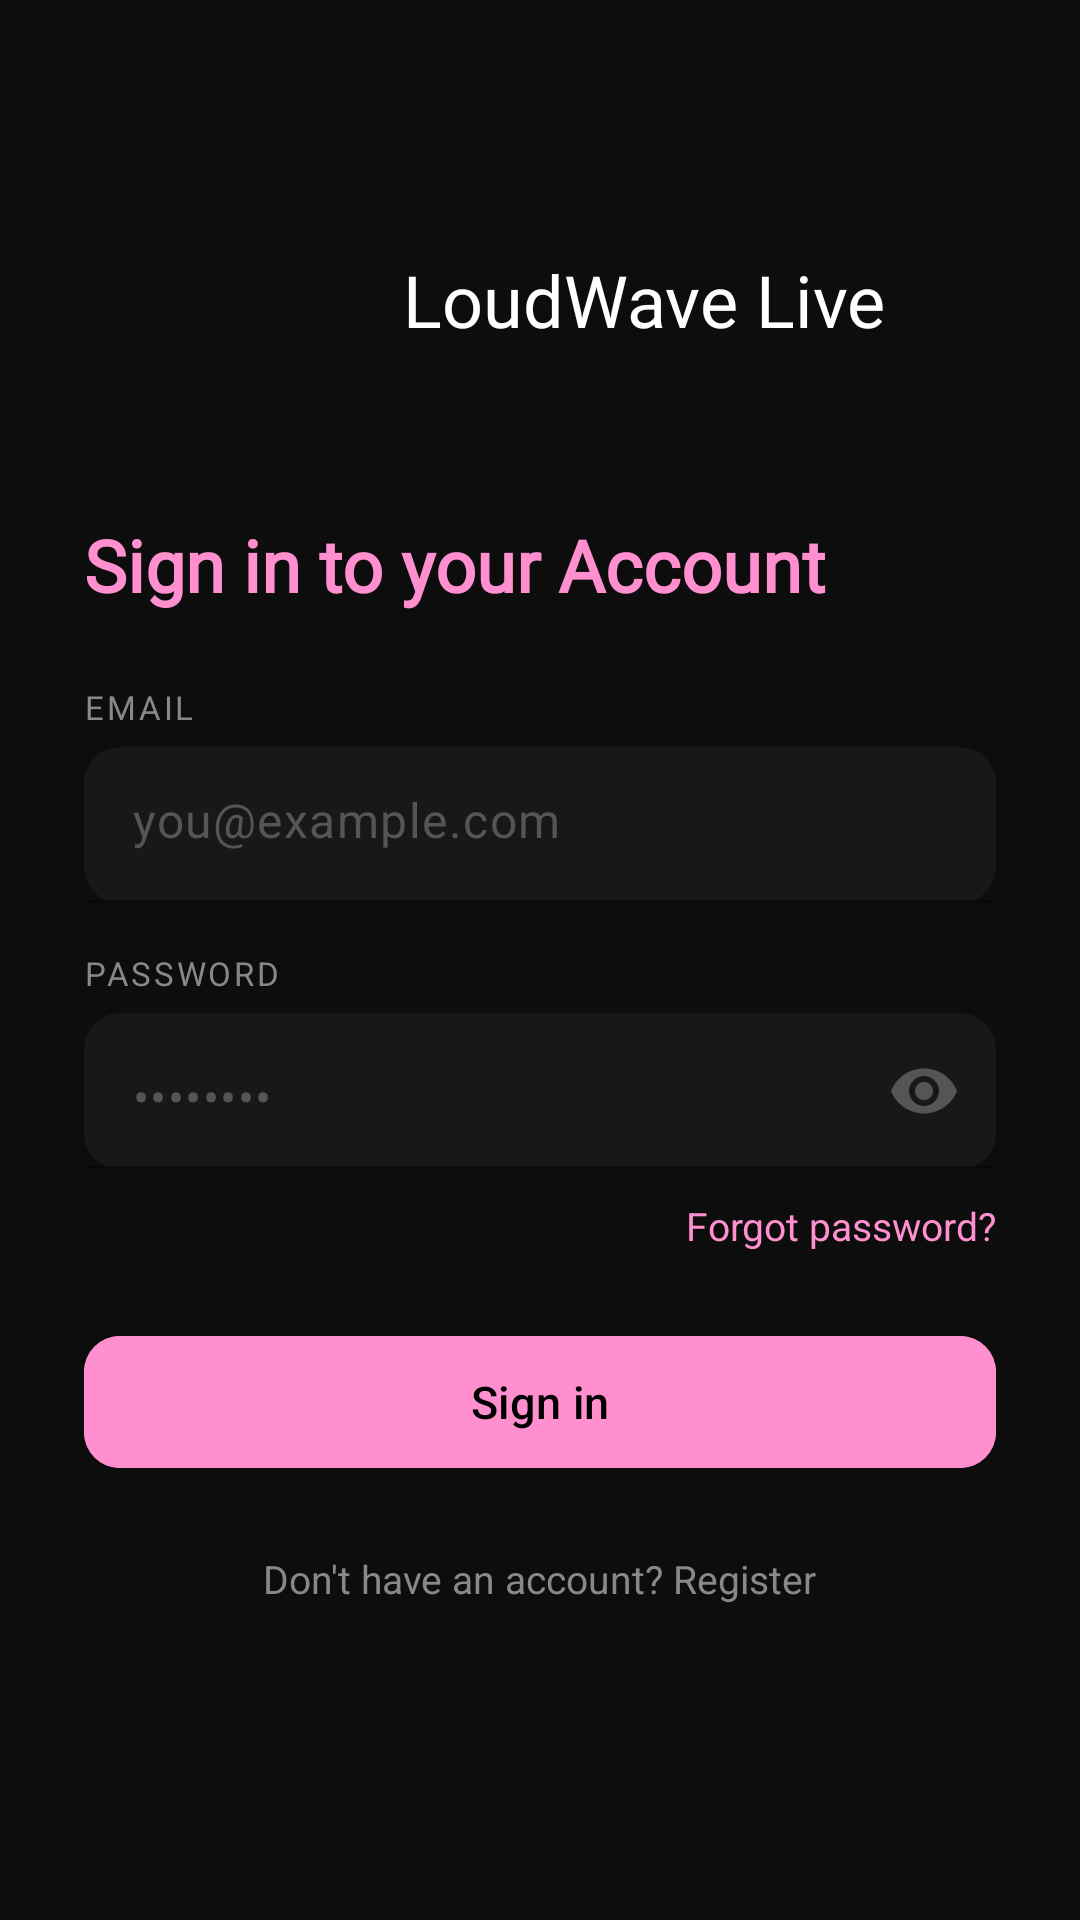

Reconstruct the res/layout file that produces this screen, plus the resources it refers to.
<!-- AndroidManifest.xml: application theme Theme.Loudwavelivemobile -->
<!-- res/layout/activity_login.xml -->
<?xml version="1.0" encoding="utf-8"?>
<androidx.constraintlayout.widget.ConstraintLayout
    xmlns:android="http://schemas.android.com/apk/res/android"
    xmlns:app="http://schemas.android.com/apk/res-auto"
    xmlns:tools="http://schemas.android.com/tools"
    android:id="@+id/main"
    android:layout_width="match_parent"
    android:layout_height="match_parent"
    android:background="#0D0D0D"
    tools:context=".features.auth.LoginActivity">

    <ScrollView
        android:layout_width="0dp"
        android:layout_height="0dp"
        android:fillViewport="true"
        app:layout_constraintTop_toTopOf="parent"
        app:layout_constraintBottom_toBottomOf="parent"
        app:layout_constraintStart_toStartOf="parent"
        app:layout_constraintEnd_toEndOf="parent">

        <LinearLayout
            android:orientation="vertical"
            android:layout_width="match_parent"
            android:layout_height="wrap_content"
            android:padding="28dp"
            android:gravity="center_horizontal">

            <LinearLayout
                android:layout_width="match_parent"
                android:layout_height="72dp"
                android:layout_marginTop="36dp"
                android:gravity="center">

                <ImageView
                    android:layout_width="60dp"
                    android:layout_height="60dp"
                    android:src="@drawable/loudwavelive_logo" />

                <TextView
                    android:layout_width="wrap_content"
                    android:layout_height="wrap_content"
                    android:layout_marginStart="10dp"
                    android:fontFamily="@font/alata"
                    android:text="LoudWave Live"
                    android:textColor="@color/white"
                    android:textSize="24sp" />
            </LinearLayout>

            <TextView
                android:layout_width="match_parent"
                android:layout_height="wrap_content"
                android:layout_marginTop="36dp"
                android:fontFamily="@font/roboto"
                android:text="Sign in to your Account"
                android:textColor="@color/pink"
                android:textStyle="bold"
                android:textSize="24sp" />









            <TextView
                android:layout_width="match_parent"
                android:layout_height="wrap_content"
                android:text="EMAIL"
                android:textColor="#888888"
                android:textSize="11sp"
                android:letterSpacing="0.08"
                android:layout_marginTop="24dp"
                android:layout_marginBottom="6dp"/>

            <com.google.android.material.textfield.TextInputLayout
                android:layout_width="match_parent"
                android:layout_height="wrap_content"
                app:boxBackgroundMode="filled"
                app:boxBackgroundColor="#181818"
                app:boxStrokeColor="#333333"
                app:boxStrokeWidth="1dp"
                app:hintEnabled="false"
                app:boxCornerRadiusTopStart="12dp"
                app:boxCornerRadiusTopEnd="12dp"
                app:boxCornerRadiusBottomStart="12dp"
                app:boxCornerRadiusBottomEnd="12dp">
                <com.google.android.material.textfield.TextInputEditText
                    android:id="@+id/etEmail"
                    android:layout_width="match_parent"
                    android:layout_height="52dp"
                    android:hint="you@example.com"
                    android:textColor="#FFFFFF"
                    android:textColorHint="#555555"
                    android:inputType="textEmailAddress"
                    android:background="@null"/>
            </com.google.android.material.textfield.TextInputLayout>

            <TextView
                android:layout_width="match_parent"
                android:layout_height="wrap_content"
                android:text="PASSWORD"
                android:textColor="#888888"
                android:textSize="11sp"
                android:letterSpacing="0.08"
                android:layout_marginTop="16dp"
                android:layout_marginBottom="6dp"/>

            <com.google.android.material.textfield.TextInputLayout
                android:layout_width="match_parent"
                android:layout_height="wrap_content"
                app:boxBackgroundMode="filled"
                app:boxBackgroundColor="#181818"
                app:boxStrokeColor="#333333"
                app:boxStrokeWidth="1dp"
                app:hintEnabled="false"
                app:passwordToggleEnabled="true"
                app:passwordToggleTint="#555555"
                app:boxCornerRadiusTopStart="12dp"
                app:boxCornerRadiusTopEnd="12dp"
                app:boxCornerRadiusBottomStart="12dp"
                app:boxCornerRadiusBottomEnd="12dp">
                <com.google.android.material.textfield.TextInputEditText
                    android:id="@+id/etPassword"
                    android:layout_width="match_parent"
                    android:layout_height="52dp"
                    android:hint="••••••••"
                    android:textColor="#FFFFFF"
                    android:textColorHint="#555555"
                    android:inputType="textPassword"
                    android:background="@null"/>
            </com.google.android.material.textfield.TextInputLayout>

            <TextView
                android:id="@+id/tvForgotPassword"
                android:layout_width="wrap_content"
                android:layout_height="wrap_content"
                android:text="Forgot password?"
                android:textColor="@color/pink"
                android:textSize="13sp"
                android:layout_gravity="end"
                android:layout_marginTop="10dp"
                android:clickable="true"
                android:focusable="true"/>

            <com.google.android.material.button.MaterialButton
                android:id="@+id/btnLogin"
                android:layout_width="match_parent"
                android:layout_height="52dp"
                android:layout_marginTop="24dp"
                android:text="Sign in"
                android:textColor="#000000"
                android:textSize="15sp"
                android:backgroundTint="@color/pink"
                app:cornerRadius="12dp"/>

            

            <TextView
                android:id="@+id/tvRegister"
                android:layout_width="wrap_content"
                android:layout_height="wrap_content"
                android:text="Don't have an account? Register"
                android:textColor="#888888"
                android:textSize="13sp"
                android:layout_marginTop="24dp"
                android:layout_marginBottom="32dp"
                android:clickable="true"
                android:focusable="true"/>

        </LinearLayout>
    </ScrollView>

</androidx.constraintlayout.widget.ConstraintLayout>
<!-- resources referenced by this layout -->
<resources>
  <color name="pink">#FF8FCF</color>
  <color name="white">#FFFFFFFF</color>
  <style name="Theme.Loudwavelivemobile" parent="Base.Theme.Loudwavelivemobile" />
  <style name="Base.Theme.Loudwavelivemobile" parent="Theme.Material3.DayNight.NoActionBar">
          <item name="colorPrimary">#FF8FCF</item>
          <item name="colorOnPrimary">#000000</item>
          <item name="colorSurface">#111111</item>
          <item name="colorOnSurface">#FFFFFF</item>
      </style>
</resources>
